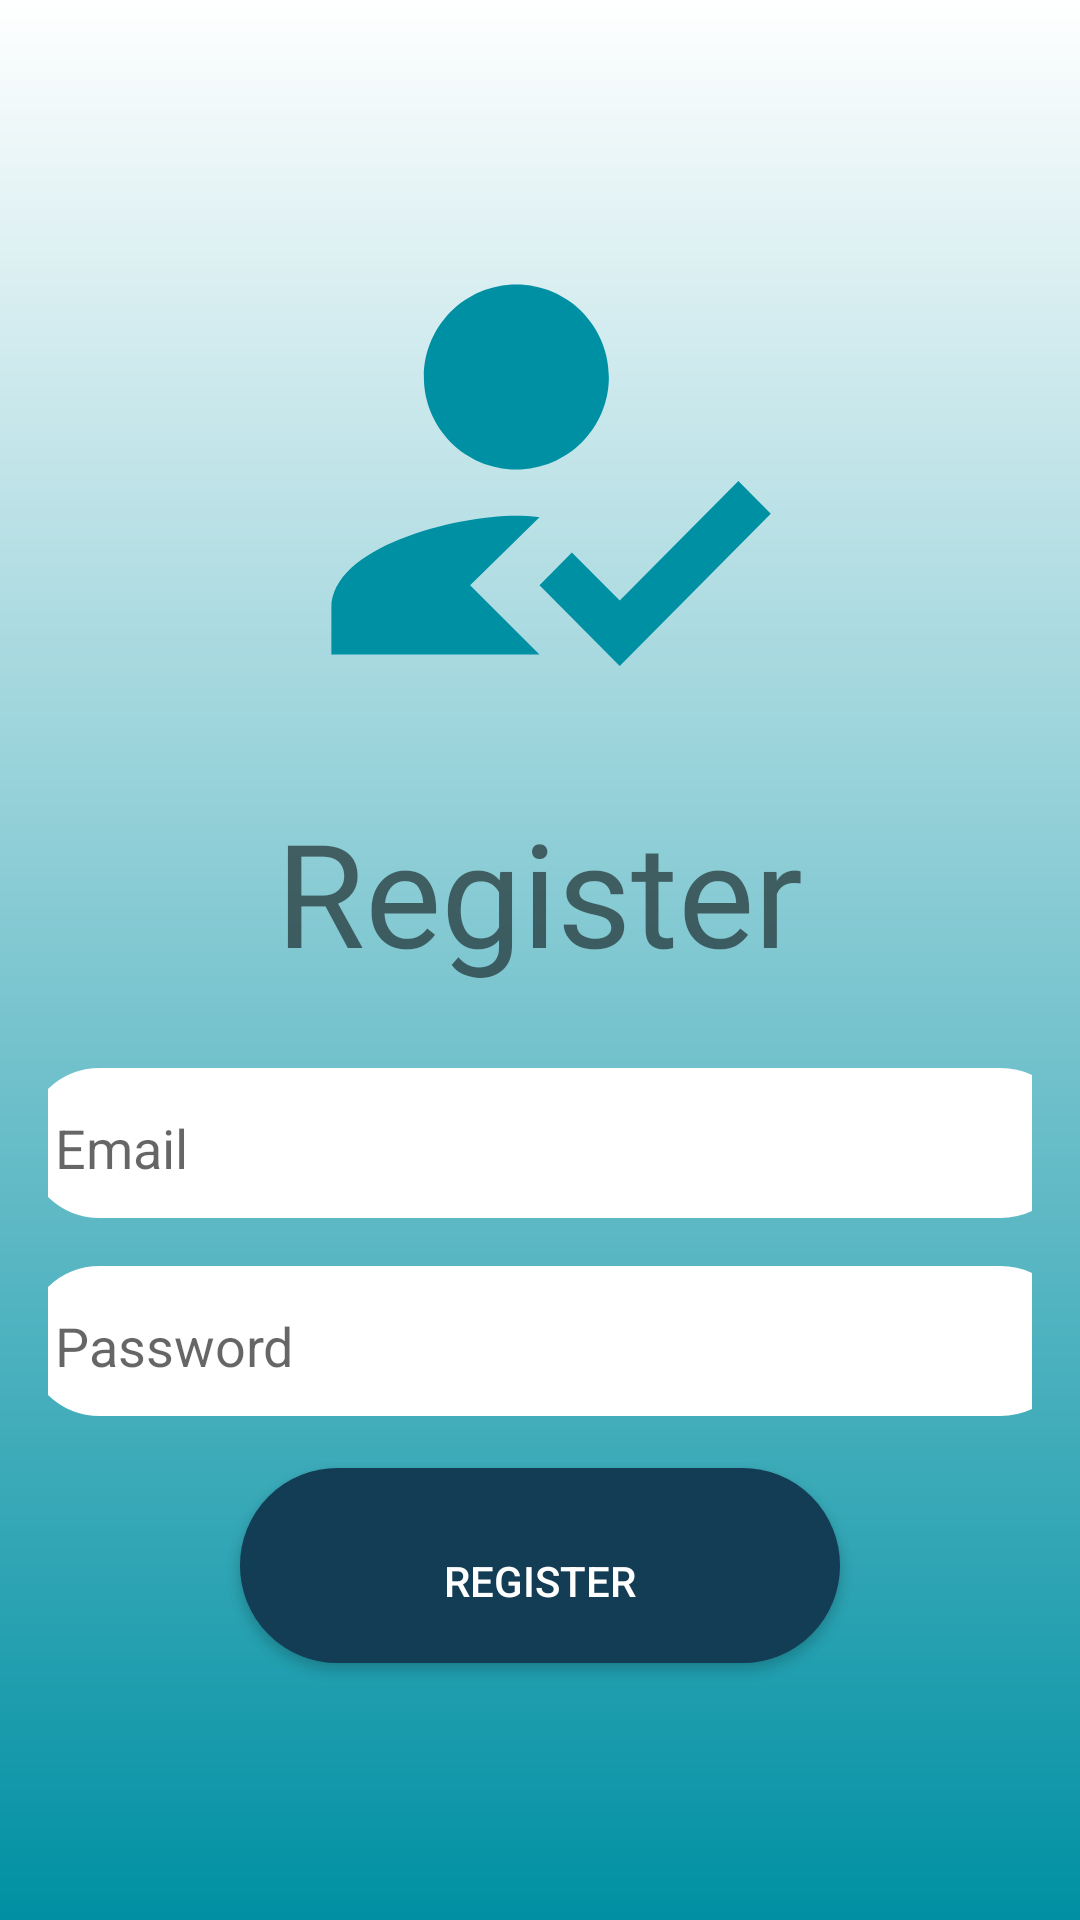

Here is an Android app screen rendered from its layout file. Give the layout XML and the strings, colors and styles it references.
<!-- AndroidManifest.xml: application theme Theme.SehatMentalku -->
<!-- res/layout/activity_register.xml -->
<?xml version="1.0" encoding="utf-8"?>
<androidx.constraintlayout.widget.ConstraintLayout xmlns:android="http://schemas.android.com/apk/res/android"
    xmlns:app="http://schemas.android.com/apk/res-auto"
    xmlns:tools="http://schemas.android.com/tools"
    android:id="@+id/container"
    android:layout_width="match_parent"
    android:layout_height="match_parent"
    android:background="@drawable/bg_welcome"
    android:paddingLeft="@dimen/activity_horizontal_margin"
    android:paddingTop="@dimen/activity_vertical_margin"
    android:paddingRight="@dimen/activity_horizontal_margin"
    android:paddingBottom="@dimen/activity_vertical_margin"
    tools:context=".ui.login.RegisterActivity">

    <ImageView
        android:id="@+id/imageView3"
        android:layout_width="190dp"
        android:layout_height="185dp"
        android:layout_marginTop="48dp"
        android:src="@drawable/reg"
        app:layout_constraintEnd_toEndOf="parent"
        app:layout_constraintHorizontal_bias="0.497"
        app:layout_constraintStart_toStartOf="parent"
        app:layout_constraintTop_toTopOf="parent"
        tools:ignore="ContentDescription">

    </ImageView>

    <TextView
        android:id="@+id/textView2"
        android:layout_width="wrap_content"
        android:layout_height="wrap_content"
        android:layout_marginTop="16dp"
        android:fontFamily="@font/mont_bold"
        android:text="Register"
        android:textSize="48sp"
        app:layout_constraintBottom_toBottomOf="parent"
        app:layout_constraintEnd_toEndOf="@+id/imageView3"
        app:layout_constraintHorizontal_bias="0.515"
        app:layout_constraintStart_toStartOf="@+id/imageView3"
        app:layout_constraintTop_toBottomOf="@+id/imageView3"
        app:layout_constraintVertical_bias="0.0"
        tools:ignore="MissingConstraints" />

    <EditText
        android:id="@+id/username"
        android:layout_width="350dp"
        android:layout_height="50dp"
        android:layout_marginStart="24dp"
        android:layout_marginTop="340dp"
        android:layout_marginEnd="24dp"
        android:background="@drawable/bg_text"
        android:hint="@string/prompt_email"
        android:paddingTop="5dp"
        android:paddingBottom="2dp"
        android:inputType="textEmailAddress"
        android:selectAllOnFocus="true"
        app:layout_constraintEnd_toEndOf="parent"
        app:layout_constraintHorizontal_bias="0.461"
        app:layout_constraintStart_toStartOf="parent"
        app:layout_constraintTop_toTopOf="parent" />

    <EditText
        android:id="@+id/password"
        android:layout_width="350dp"
        android:layout_height="50dp"
        android:layout_marginTop="16dp"
        android:layout_marginEnd="24dp"
        android:background="@drawable/bg_text"
        android:hint="@string/prompt_password"
        android:paddingTop="5dp"
        android:paddingBottom="2dp"
        android:imeActionLabel="@string/action_sign_in_short"
        android:imeOptions="actionDone"
        android:inputType="textPassword"
        android:selectAllOnFocus="true"
        app:layout_constraintEnd_toEndOf="@+id/username"
        app:layout_constraintHorizontal_bias="0.0"
        app:layout_constraintStart_toStartOf="@+id/username"
        app:layout_constraintTop_toBottomOf="@+id/username" />

    <Button
        android:id="@+id/login"
        android:layout_width="200dp"
        android:layout_height="65dp"
        android:layout_gravity="start"
        android:layout_marginStart="48dp"
        android:layout_marginTop="16dp"
        android:layout_marginEnd="48dp"
        android:layout_marginBottom="64dp"
        android:backgroundTint="#133c55"
        android:text="Register"
        android:background="@drawable/round"
        android:textColor="#ffffff"
        app:layout_constraintBottom_toBottomOf="parent"
        app:layout_constraintEnd_toEndOf="parent"
        app:layout_constraintStart_toStartOf="parent"
        app:layout_constraintTop_toBottomOf="@+id/password"
        app:layout_constraintVertical_bias="0.2" />

    <ProgressBar
        android:id="@+id/loading"
        android:layout_width="22dp"
        android:layout_height="8dp"
        android:layout_gravity="center"
        android:layout_marginTop="64dp"
        android:layout_marginEnd="32dp"
        android:layout_marginBottom="64dp"
        android:visibility="gone"
        app:layout_constraintBottom_toBottomOf="parent"
        app:layout_constraintEnd_toEndOf="@+id/password"
        app:layout_constraintStart_toStartOf="parent"
        app:layout_constraintTop_toTopOf="parent" />

</androidx.constraintlayout.widget.ConstraintLayout>
<!-- resources referenced by this layout -->
<resources>
  <dimen name="activity_horizontal_margin">16dp</dimen>
  <dimen name="activity_vertical_margin">16dp</dimen>
  <!-- drawable bg_text (drawable-v24) -->
  <?xml version="1.0" encoding="utf-8"?>
  <shape xmlns:android="http://schemas.android.com/apk/res/android">
  <solid android:color="#ffffff" />
      <padding android:left="10dp" android:right="10dp" android:top="10dp" />
      <stroke android:width="1dp" android:color="#ffffff"/>
      <corners android:radius="40dp" />
  </shape>
  <!-- drawable bg_welcome (drawable-v24) -->
  <?xml version="1.0" encoding="utf-8"?>
  <shape xmlns:android="http://schemas.android.com/apk/res/android">
      <gradient
          android:startColor="#0090A3"
          android:endColor="@color/white"
          android:gradientRadius="10dp"
          android:angle="90"
  
  
  
      />
  </shape>
  <!-- drawable reg (drawable-v24) -->
  <vector android:height="128dp" android:tint="#0090A3"
      android:viewportHeight="24" android:viewportWidth="24"
      android:width="128dp" xmlns:android="http://schemas.android.com/apk/res/android">
      <path android:fillColor="@android:color/white"
          android:fillType="evenOdd" android:pathData="M9,17l3,-2.94c-0.39,-0.04 -0.68,-0.06 -1,-0.06 -2.67,0 -8,1.34 -8,4v2h9l-3,-3zM11,12c2.21,0 4,-1.79 4,-4s-1.79,-4 -4,-4 -4,1.79 -4,4 1.79,4 4,4"/>
      <path android:fillColor="@android:color/white"
          android:fillType="evenOdd" android:pathData="M15.47,20.5L12,17l1.4,-1.41 2.07,2.08 5.13,-5.17 1.4,1.41z"/>
  </vector>
  <!-- drawable round (drawable) -->
  <?xml version="1.0" encoding="utf-8"?>
  <shape xmlns:android="http://schemas.android.com/apk/res/android">
      <solid android:color="#ffffff" />
      <padding android:left="10dp" android:right="10dp" android:top="10dp" />
      <stroke android:color="#133c55" android:width="1dp"> </stroke>
      <corners android:radius="100dp" />
  </shape>
  <string name="action_sign_in_short">Masuk</string>
  <string name="prompt_email">Email</string>
  <string name="prompt_password">Password</string>
  <style name="Theme.SehatMentalku" parent="Theme.MaterialComponents.DayNight.DarkActionBar">
          
          <item name="colorPrimary">#133c55</item>
          <item name="colorPrimaryVariant">@color/teal_700</item>
          <item name="colorOnPrimary">@color/white</item>
          
          <item name="colorSecondary">@color/teal_200</item>
          <item name="colorSecondaryVariant">@color/teal_700</item>
          <item name="colorOnSecondary">@color/black</item>
          
          <item name="android:statusBarColor" tools:targetApi="l">?attr/colorPrimaryVariant</item>
          
      </style>
  <color name="white">#FFFFFFFF</color>
  <color name="teal_700">#FF018786</color>
  <color name="teal_200">#FF03DAC5</color>
  <color name="black">#FF000000</color>
</resources>
